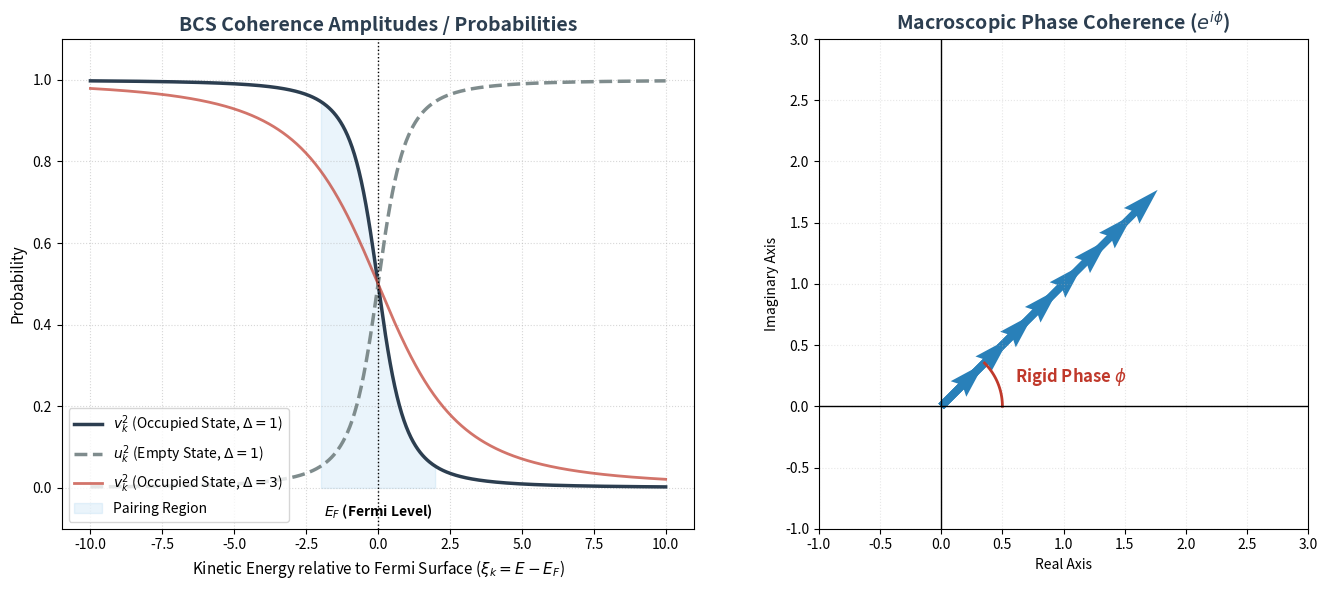

Generate this figure with matplotlib:
# -*- coding: utf-8 -*-
"""
Created on Fri Jun 19 19:21:46 2026

@author: Straight A
"""

import numpy as np
import matplotlib.pyplot as plt

# Define the energy scale relative to the Fermi Energy (xi = E - Ef)
xi = np.linspace(-10, 10, 500)

# Set two different Energy Gap (Delta) values to show how the wavefunction changes
Delta_small = 1.0
Delta_large = 3.0

def calculate_amplitudes(xi_array, delta_val):
    # Energy of the quasiparticle excitations
    E = np.sqrt(xi_array**2 + delta_val**2)
    # u_k^2 (Probability of being empty)
    u_sq = 0.5 * (1 + xi_array / E)
    # v_k^2 (Probability of being occupied)
    v_sq = 0.5 * (1 - xi_array / E)
    return u_sq, v_sq

# Calculate for both gap sizes
u_sq_s, v_sq_s = calculate_amplitudes(xi, Delta_small)
u_sq_l, v_sq_l = calculate_amplitudes(xi, Delta_large)

# --- Plotting Setup ---
fig, (ax1, ax2) = plt.subplots(1, 2, figsize=(14, 6), facecolor='white')

# Panel 1: Occupation Probabilities (v_k^2 and u_k^2)
ax1.plot(xi, v_sq_s, color='#2c3e50', linewidth=2.5, label=r'$v_k^2$ (Occupied State, $\Delta=1$)')
ax1.plot(xi, u_sq_s, color='#7f8c8d', linewidth=2.5, linestyle='--', label=r'$u_k^2$ (Empty State, $\Delta=1$)')
ax1.plot(xi, v_sq_l, color='#c0392b', linewidth=2, alpha=0.7, label=r'$v_k^2$ (Occupied State, $\Delta=3$)')

# Annotations for Panel 1
ax1.axvline(0, color='black', linewidth=1, linestyle=':')
ax1.text(0, -0.07, '$E_F$ (Fermi Level)', ha='center', fontsize=10, fontweight='bold')
ax1.fill_between(xi, 0, v_sq_s, where=(xi>-2)&(xi<2), color='#3498db', alpha=0.1, label='Pairing Region')

ax1.set_title('BCS Coherence Amplitudes / Probabilities', fontsize=14, fontweight='bold', color='#2c3e50')
ax1.set_xlabel(r'Kinetic Energy relative to Fermi Surface ($\xi_k = E - E_F$)', fontsize=11)
ax1.set_ylabel('Probability', fontsize=11)
ax1.set_ylim(-0.1, 1.1)
ax1.grid(True, linestyle=':', alpha=0.5)
ax1.legend(loc='lower left', fontsize=10)

# Panel 2: Rigid Phase Representation (Complex Plane Vector Field)
# Visualizing that every k-state shares the identical phase angle phi
angles = np.ones(8) * np.pi / 4 # Rigid phase at 45 degrees
radii = np.linspace(0.5, 2.5, 8)
X = radii * np.cos(angles)
Y = radii * np.sin(angles)

ax2.quiver(np.zeros(8), np.zeros(8), X, Y, angles='xy', scale_units='xy', scale=1, color='#2980b9', width=0.015)
# Draw phase angle arc
arc_theta = np.linspace(0, np.pi/4, 50)
ax2.plot(0.5 * np.cos(arc_theta), 0.5 * np.sin(arc_theta), color='#c0392b', linewidth=2)
ax2.text(0.6, 0.2, r'Rigid Phase $\phi$', color='#c0392b', fontsize=12, fontweight='bold')

ax2.set_xlim(-1, 3)
ax2.set_ylim(-1, 3)
ax2.axhline(0, color='black', linewidth=1)
ax2.axvline(0, color='black', linewidth=1)
ax2.set_aspect('equal')
ax2.set_title(r'Macroscopic Phase Coherence ($e^{i\phi}$)', fontsize=14, fontweight='bold', color='#2c3e50')
ax2.set_xlabel('Real Axis', fontsize=10)
ax2.set_ylabel('Imaginary Axis', fontsize=10)
ax2.grid(True, linestyle=':', alpha=0.3)

plt.tight_layout()
plt.savefig('bcs_ground_state_wavefunction.png', dpi=300)
plt.show() # Forces rendering in Spyder's Plot tab
